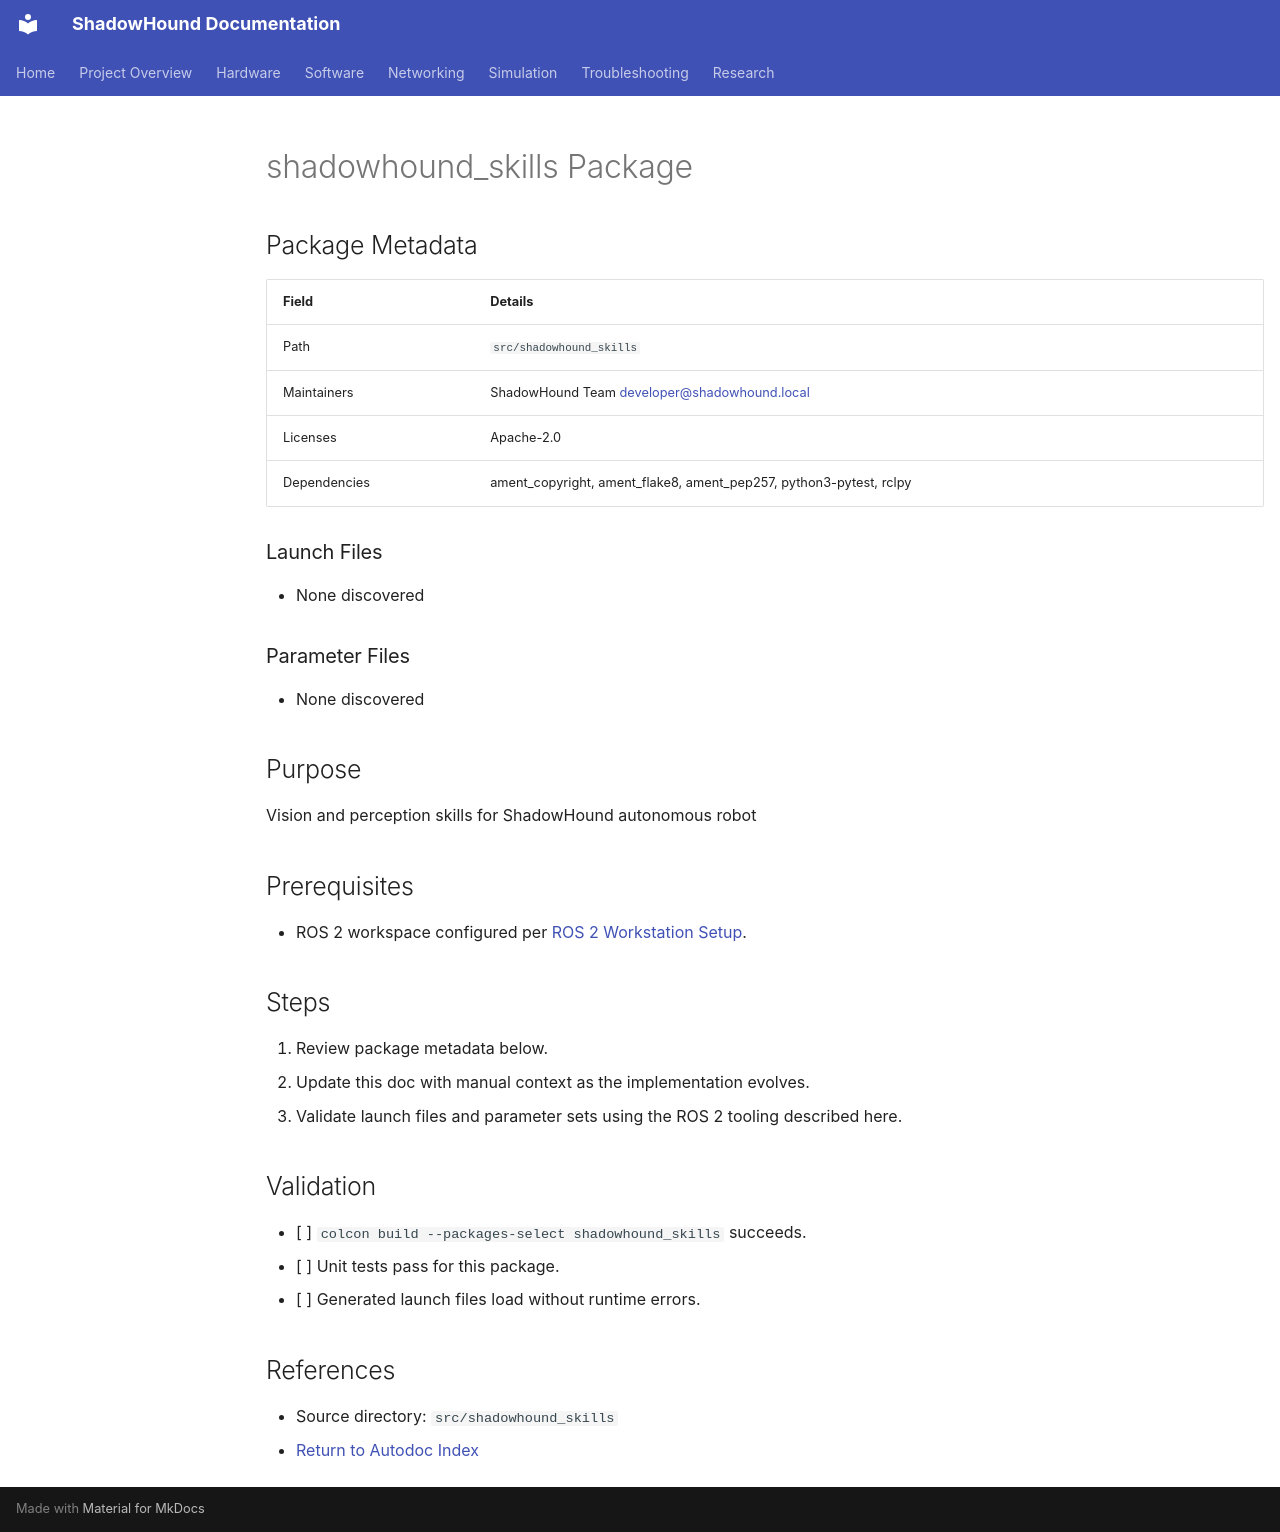

repository: danmartinez78/shadowhound · page: software/autodoc/shadowhound_skills/index.html · generator: mkdocs

---
tags: [software, autodoc]
status: draft
related: []
summary: >
  Auto-generated reference for shadowhound_skills.
---

# shadowhound_skills Package

## Package Metadata

| Field | Details |
|-------|---------|
| Path | `src/shadowhound_skills` |
| Maintainers | ShadowHound Team <developer@shadowhound.local> |
| Licenses | Apache-2.0 |
| Dependencies | ament_copyright, ament_flake8, ament_pep257, python3-pytest, rclpy |

### Launch Files
- None discovered

### Parameter Files
- None discovered

## Purpose

Vision and perception skills for ShadowHound autonomous robot

## Prerequisites

- ROS 2 workspace configured per [ROS 2 Workstation Setup](../ros2_setup.md).

## Steps

1. Review package metadata below.
2. Update this doc with manual context as the implementation evolves.
3. Validate launch files and parameter sets using the ROS 2 tooling described here.

## Validation

- [ ] `colcon build --packages-select shadowhound_skills` succeeds.
- [ ] Unit tests pass for this package.
- [ ] Generated launch files load without runtime errors.

## References

- Source directory: `src/shadowhound_skills`
- [Return to Autodoc Index](_index.md)
